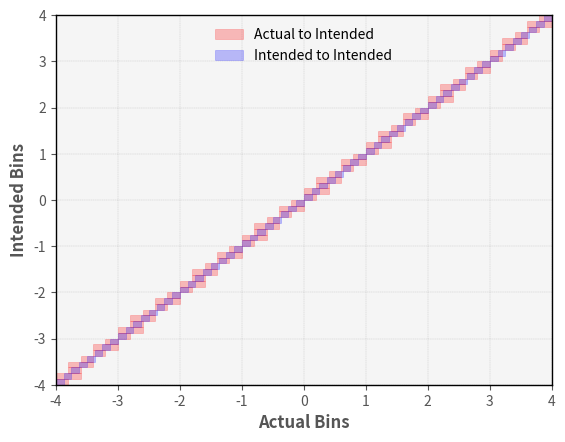
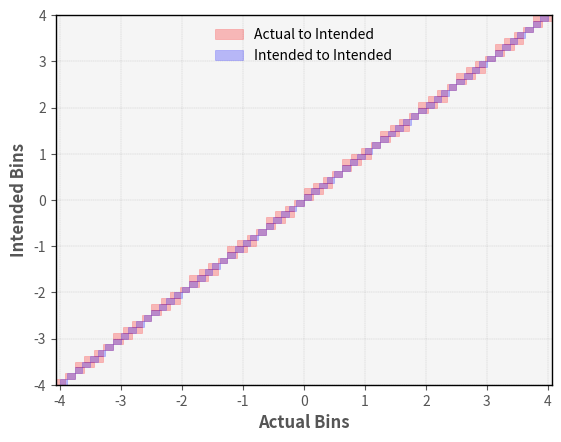

These figures' Python source, in order:
import collections as cl
import pandas as pd
import numpy as np
import matplotlib.pyplot as plt
import matplotlib.patches as patches
from tabulate import tabulate

def SetPlotStyle():
    plt.style.use('ggplot')
    plt.rcParams['lines.markeredgewidth'] = 0.0
    plt.rcParams['lines.linewidth'] = 2.15
    plt.rcParams['font.size'] = 10
    plt.rcParams['axes.labelsize'] = 12
    plt.rcParams['axes.labelweight'] = 'bold'
    plt.rcParams['axes.facecolor'] = 'whitesmoke'
    plt.rcParams['grid.color'] = 'black'
    plt.rcParams['grid.linestyle'] = '--'
    plt.rcParams['grid.linewidth'] = '0.25'
    plt.rcParams['grid.alpha'] = '0.25'
    plt.rcParams['xtick.labelsize'] = 10
    plt.rcParams['ytick.labelsize'] = 10
    plt.rcParams['legend.fontsize'] = 10
    plt.rcParams['legend.frameon'] = False
    plt.rcParams['figure.titlesize'] = 'large'
    plt.rcParams['figure.titleweight'] = 'bold'
    plt.rcParams['axes.edgecolor'] = 'black'
    plt.rcParams['patch.edgecolor'] = 'none'
    plt.rcParams.update({'figure.max_open_warning': 0})

def AddBoxes(ax, xseries, yseries, label, color):
    for i in range(len(xseries) - 1):
        x0 = xseries[i]
        y0 = yseries[i]
        width = abs(xseries[i + 1] - xseries[i])
        height = abs(yseries[i + 1] - yseries[i]) 
        
        if (height > 0):
            label = '' if (i > 0) else label
            ax.add_patch(patches.Rectangle((x0, y0), width, height, alpha=0.25, color=color, label=label))

def plot(actual, intended, save):
    SetPlotStyle()

    fig = plt.figure()
    ax = fig.add_subplot(111)
    
    AddBoxes(ax, actual, intended, 'Actual to Intended', 'red')
    AddBoxes(ax, intended, intended,'Intended to Intended', 'blue')

    plt.xlabel('Actual Bins')
    plt.ylabel('Intended Bins')

    plt.xlim(actual[0], actual[-1])
    plt.ylim(intended[0], intended[-1])

    plt.legend(loc = 9)
    plt.savefig(save + '.pdf')

    df = pd.DataFrame(cl.OrderedDict([('Actual', actual), ('Intended', intended)]))
    table = tabulate(df, headers='keys', tablefmt='csv')

    outfile = open(save + '.csv', "w")
    outfile.write(table)
    outfile.close()


actual_pulls = [-4,-3.8,-4,-3.6,-3.8,-3.6,-3.8,-3.4,-3.6,-3.4,-3.4,-3.2,-3.4,-3,-3.2,-3,-3,-2.8,-3,-2.6,-2.8,-2.6,-2.8,-2.4,-2.6,-2.4,-2.4,-2.2,-2.4,-2,-2.2,-2,-2,-1.8,-2,-1.6,-1.8,-1.6,-1.8,-1.4,-1.6,-1.4,-1.4,-1.2,-1.4,-1,-1.2,-1,-1,-0.8,-1,-0.6,-0.8,-0.6,-0.8,-0.4,-0.6,-0.4,-0.4,-0.2,-0.4,0,-0.2,0,0,0.2,0,0.4,0.2,0.4,0.2,0.6,0.4,0.6,0.6,0.8,0.6,1,0.8,1,1,1.2,1,1.4,1.2,1.4,1.2,1.6,1.4,1.6,1.6,1.8,1.6,2,1.8,2,2,2.2,2,2.4,2.2,2.4,2.2,2.6,2.4,2.6,2.6,2.8,2.6,3,2.8,3,3,3.2,3,3.2,3.2,3.4,3.2,3.6,3.4,3.6,3.6,3.8,3.6,4,3.8,4]
intended_pulls = [-4,-3.875,-3.875,-3.75,-3.75,-3.625,-3.625,-3.5,-3.5,-3.375,-3.375,-3.25,-3.25,-3.125,-3.125,-3,-3,-2.875,-2.875,-2.75,-2.75,-2.625,-2.625,-2.5,-2.5,-2.375,-2.375,-2.25,-2.25,-2.125,-2.125,-2,-2,-1.875,-1.875,-1.75,-1.75,-1.625,-1.625,-1.5,-1.5,-1.375,-1.375,-1.25,-1.25,-1.125,-1.125,-1,-1,-0.875,-0.875,-0.75,-0.75,-0.625,-0.625,-0.5,-0.5,-0.375,-0.375,-0.25,-0.25,-0.125,-0.125,0,0,0.125,0.125,0.25,0.25,0.375,0.375,0.5,0.5,0.625,0.625,0.75,0.75,0.875,0.875,1,1,1.125,1.125,1.25,1.25,1.375,1.375,1.5,1.5,1.625,1.625,1.75,1.75,1.875,1.875,2,2,2.125,2.125,2.25,2.25,2.375,2.375,2.5,2.5,2.625,2.625,2.75,2.75,2.875,2.875,3,3,3.125,3.125,3.25,3.25,3.375,3.375,3.5,3.5,3.625,3.625,3.75,3.75,3.875,3.875,4]

actual_res = [-4.0625,-3.90625,-3.90625,-3.75,-3.75,-3.59375,-3.75,-3.4375,-3.59375,-3.28125,-3.4375,-3.28125,-3.28125,-3.125,-3.125,-2.96875,-3.125,-2.8125,-2.96875,-2.65625,-2.8125,-2.65625,-2.65625,-2.5,-2.5,-2.34375,-2.5,-2.1875,-2.34375,-2.03125,-2.1875,-2.03125,-2.03125,-1.875,-1.875,-1.71875,-1.875,-1.5625,-1.71875,-1.40625,-1.5625,-1.40625,-1.40625,-1.25,-1.25,-1.09375,-1.25,-0.9375,-1.09375,-0.78125,-0.9375,-0.78125,-0.78125,-0.625,-0.625,-0.46875,-0.625,-0.3125,-0.46875,-0.15625,-0.3125,-0.15625,-0.15625,0,0,0.15625,0,0.3125,0.15625,0.46875,0.3125,0.46875,0.46875,0.625,0.625,0.78125,0.625,0.9375,0.78125,1.09375,0.9375,1.09375,1.09375,1.25,1.25,1.40625,1.25,1.5625,1.40625,1.71875,1.5625,1.71875,1.71875,1.875,1.875,2.03125,1.875,2.1875,2.03125,2.34375,2.1875,2.34375,2.34375,2.5,2.5,2.65625,2.5,2.8125,2.65625,2.96875,2.8125,2.96875,2.96875,3.125,3.125,3.28125,3.125,3.4375,3.28125,3.59375,3.4375,3.59375,3.59375,3.75,3.75,3.90625,3.75,4.0625]
intended_res = [-4,-3.875,-3.875,-3.75,-3.75,-3.625,-3.625,-3.5,-3.5,-3.375,-3.375,-3.25,-3.25,-3.125,-3.125,-3,-3,-2.875,-2.875,-2.75,-2.75,-2.625,-2.625,-2.5,-2.5,-2.375,-2.375,-2.25,-2.25,-2.125,-2.125,-2,-2,-1.875,-1.875,-1.75,-1.75,-1.625,-1.625,-1.5,-1.5,-1.375,-1.375,-1.25,-1.25,-1.125,-1.125,-1,-1,-0.875,-0.875,-0.75,-0.75,-0.625,-0.625,-0.5,-0.5,-0.375,-0.375,-0.25,-0.25,-0.125,-0.125,0,0,0.125,0.125,0.25,0.25,0.375,0.375,0.5,0.5,0.625,0.625,0.75,0.75,0.875,0.875,1,1,1.125,1.125,1.25,1.25,1.375,1.375,1.5,1.5,1.625,1.625,1.75,1.75,1.875,1.875,2,2,2.125,2.125,2.25,2.25,2.375,2.375,2.5,2.5,2.625,2.625,2.75,2.75,2.875,2.875,3,3,3.125,3.125,3.25,3.25,3.375,3.375,3.5,3.5,3.625,3.625,3.75,3.75,3.875,3.875,4]

plot(actual_pulls, intended_pulls, 'Migration-Pulls')
plot(actual_res, intended_res, 'Migration-Res')
